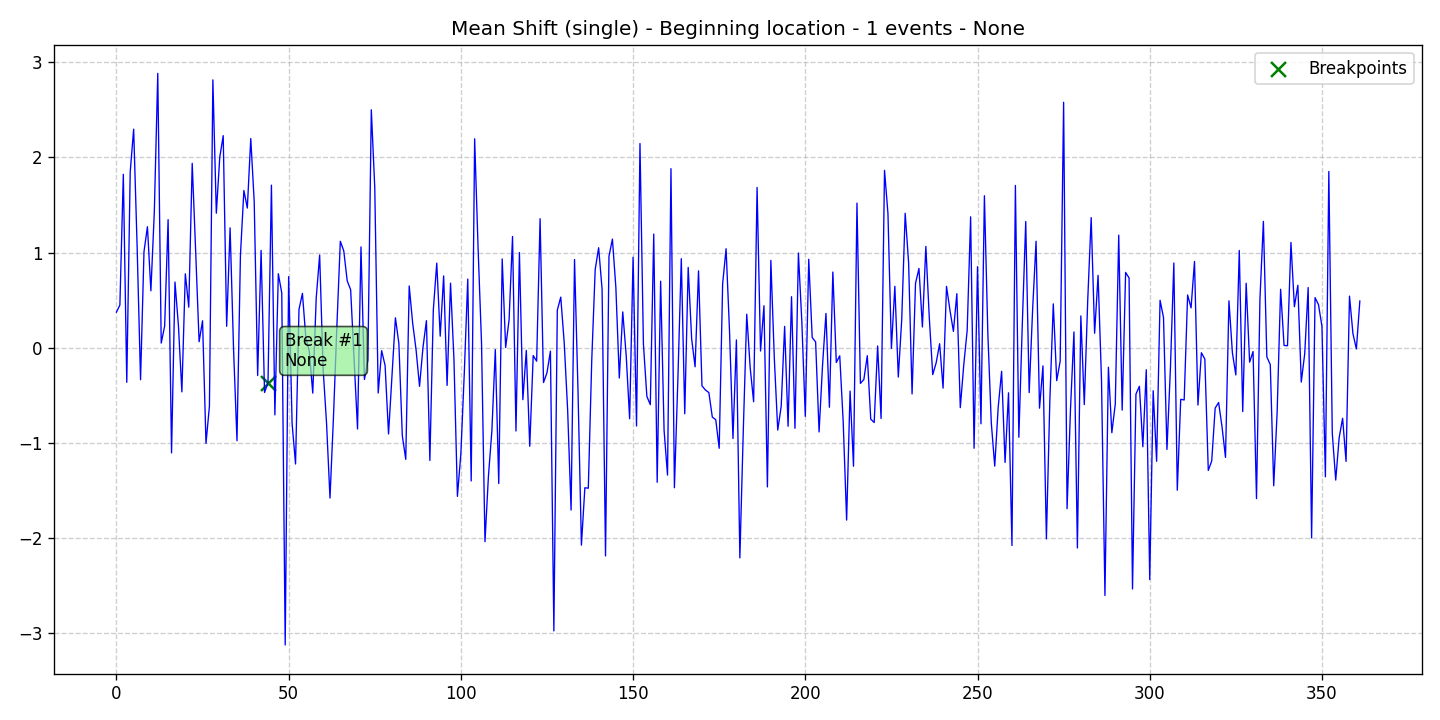

The file beside this chart, header and first rows:
data, stationary, det_lin_up, det_lin_down, det_quad, det_cubic, det_exp, det_damped, stoc_trend, volatility, single_seas, multiple_seas, point_anom_single, point_anom_multi, collect_anom, context_anom, mean_shift, var_shift, trend_shift, date, is_break, is_anomaly, is_multi, location_beginning
0.3741, 0, 0, 0, 0, 0, 0, 0, 0, 0, 0, 0, 0, 0, 0, 0, 1, 0, 0, 2020-01-01, 0, 0, 0, 1
0.4487, 0, 0, 0, 0, 0, 0, 0, 0, 0, 0, 0, 0, 0, 0, 0, 1, 0, 0, 2020-01-02, 0, 0, 0, 1
1.822, 0, 0, 0, 0, 0, 0, 0, 0, 0, 0, 0, 0, 0, 0, 0, 1, 0, 0, 2020-01-03, 0, 0, 0, 1
-0.3627, 0, 0, 0, 0, 0, 0, 0, 0, 0, 0, 0, 0, 0, 0, 0, 1, 0, 0, 2020-01-04, 0, 0, 0, 1
1.847, 0, 0, 0, 0, 0, 0, 0, 0, 0, 0, 0, 0, 0, 0, 0, 1, 0, 0, 2020-01-05, 0, 0, 0, 1
2.296, 0, 0, 0, 0, 0, 0, 0, 0, 0, 0, 0, 0, 0, 0, 0, 1, 0, 0, 2020-01-06, 0, 0, 0, 1
1.072, 0, 0, 0, 0, 0, 0, 0, 0, 0, 0, 0, 0, 0, 0, 0, 1, 0, 0, 2020-01-07, 0, 0, 0, 1
-0.3357, 0, 0, 0, 0, 0, 0, 0, 0, 0, 0, 0, 0, 0, 0, 0, 1, 0, 0, 2020-01-08, 0, 0, 0, 1
1.009, 0, 0, 0, 0, 0, 0, 0, 0, 0, 0, 0, 0, 0, 0, 0, 1, 0, 0, 2020-01-09, 0, 0, 0, 1
1.271, 0, 0, 0, 0, 0, 0, 0, 0, 0, 0, 0, 0, 0, 0, 0, 1, 0, 0, 2020-01-10, 0, 0, 0, 1
0.598, 0, 0, 0, 0, 0, 0, 0, 0, 0, 0, 0, 0, 0, 0, 0, 1, 0, 0, 2020-01-11, 0, 0, 0, 1
1.426, 0, 0, 0, 0, 0, 0, 0, 0, 0, 0, 0, 0, 0, 0, 0, 1, 0, 0, 2020-01-12, 0, 0, 0, 1
2.882, 0, 0, 0, 0, 0, 0, 0, 0, 0, 0, 0, 0, 0, 0, 0, 1, 0, 0, 2020-01-13, 0, 0, 0, 1
0.04919, 0, 0, 0, 0, 0, 0, 0, 0, 0, 0, 0, 0, 0, 0, 0, 1, 0, 0, 2020-01-14, 0, 0, 0, 1
0.2281, 0, 0, 0, 0, 0, 0, 0, 0, 0, 0, 0, 0, 0, 0, 0, 1, 0, 0, 2020-01-15, 0, 0, 0, 1
1.346, 0, 0, 0, 0, 0, 0, 0, 0, 0, 0, 0, 0, 0, 0, 0, 1, 0, 0, 2020-01-16, 0, 0, 0, 1
-1.104, 0, 0, 0, 0, 0, 0, 0, 0, 0, 0, 0, 0, 0, 0, 0, 1, 0, 0, 2020-01-17, 0, 0, 0, 1
0.6902, 0, 0, 0, 0, 0, 0, 0, 0, 0, 0, 0, 0, 0, 0, 0, 1, 0, 0, 2020-01-18, 0, 0, 0, 1
0.2324, 0, 0, 0, 0, 0, 0, 0, 0, 0, 0, 0, 0, 0, 0, 0, 1, 0, 0, 2020-01-19, 0, 0, 0, 1
-0.4632, 0, 0, 0, 0, 0, 0, 0, 0, 0, 0, 0, 0, 0, 0, 0, 1, 0, 0, 2020-01-20, 0, 0, 0, 1
0.7769, 0, 0, 0, 0, 0, 0, 0, 0, 0, 0, 0, 0, 0, 0, 0, 1, 0, 0, 2020-01-21, 0, 0, 0, 1
0.4263, 0, 0, 0, 0, 0, 0, 0, 0, 0, 0, 0, 0, 0, 0, 0, 1, 0, 0, 2020-01-22, 0, 0, 0, 1
1.937, 0, 0, 0, 0, 0, 0, 0, 0, 0, 0, 0, 0, 0, 0, 0, 1, 0, 0, 2020-01-23, 0, 0, 0, 1
1.015, 0, 0, 0, 0, 0, 0, 0, 0, 0, 0, 0, 0, 0, 0, 0, 1, 0, 0, 2020-01-24, 0, 0, 0, 1
0.06296, 0, 0, 0, 0, 0, 0, 0, 0, 0, 0, 0, 0, 0, 0, 0, 1, 0, 0, 2020-01-25, 0, 0, 0, 1
0.2836, 0, 0, 0, 0, 0, 0, 0, 0, 0, 0, 0, 0, 0, 0, 0, 1, 0, 0, 2020-01-26, 0, 0, 0, 1
-1.004, 0, 0, 0, 0, 0, 0, 0, 0, 0, 0, 0, 0, 0, 0, 0, 1, 0, 0, 2020-01-27, 0, 0, 0, 1
-0.6119, 0, 0, 0, 0, 0, 0, 0, 0, 0, 0, 0, 0, 0, 0, 0, 1, 0, 0, 2020-01-28, 0, 0, 0, 1
2.814, 0, 0, 0, 0, 0, 0, 0, 0, 0, 0, 0, 0, 0, 0, 0, 1, 0, 0, 2020-01-29, 0, 0, 0, 1
1.413, 0, 0, 0, 0, 0, 0, 0, 0, 0, 0, 0, 0, 0, 0, 0, 1, 0, 0, 2020-01-30, 0, 0, 0, 1
2.002, 0, 0, 0, 0, 0, 0, 0, 0, 0, 0, 0, 0, 0, 0, 0, 1, 0, 0, 2020-01-31, 0, 0, 0, 1
2.228, 0, 0, 0, 0, 0, 0, 0, 0, 0, 0, 0, 0, 0, 0, 0, 1, 0, 0, 2020-02-01, 0, 0, 0, 1
0.2255, 0, 0, 0, 0, 0, 0, 0, 0, 0, 0, 0, 0, 0, 0, 0, 1, 0, 0, 2020-02-02, 0, 0, 0, 1
1.259, 0, 0, 0, 0, 0, 0, 0, 0, 0, 0, 0, 0, 0, 0, 0, 1, 0, 0, 2020-02-03, 0, 0, 0, 1
-0.01084, 0, 0, 0, 0, 0, 0, 0, 0, 0, 0, 0, 0, 0, 0, 0, 1, 0, 0, 2020-02-04, 0, 0, 0, 1
-0.9762, 0, 0, 0, 0, 0, 0, 0, 0, 0, 0, 0, 0, 0, 0, 0, 1, 0, 0, 2020-02-05, 0, 0, 0, 1
0.9709, 0, 0, 0, 0, 0, 0, 0, 0, 0, 0, 0, 0, 0, 0, 0, 1, 0, 0, 2020-02-06, 0, 0, 0, 1
1.652, 0, 0, 0, 0, 0, 0, 0, 0, 0, 0, 0, 0, 0, 0, 0, 1, 0, 0, 2020-02-07, 0, 0, 0, 1
1.467, 0, 0, 0, 0, 0, 0, 0, 0, 0, 0, 0, 0, 0, 0, 0, 1, 0, 0, 2020-02-08, 0, 0, 0, 1
2.197, 0, 0, 0, 0, 0, 0, 0, 0, 0, 0, 0, 0, 0, 0, 0, 1, 0, 0, 2020-02-09, 0, 0, 0, 1
1.534, 0, 0, 0, 0, 0, 0, 0, 0, 0, 0, 0, 0, 0, 0, 0, 1, 0, 0, 2020-02-10, 0, 0, 0, 1
-0.2912, 0, 0, 0, 0, 0, 0, 0, 0, 0, 0, 0, 0, 0, 0, 0, 1, 0, 0, 2020-02-11, 0, 0, 0, 1
1.022, 0, 0, 0, 0, 0, 0, 0, 0, 0, 0, 0, 0, 0, 0, 0, 1, 0, 0, 2020-02-12, 0, 0, 0, 1
-0.4697, 0, 0, 0, 0, 0, 0, 0, 0, 0, 0, 0, 0, 0, 0, 0, 1, 0, 0, 2020-02-13, 0, 0, 0, 1
-0.3699, 0, 0, 0, 0, 0, 0, 0, 0, 0, 0, 0, 0, 0, 0, 0, 1, 0, 0, 2020-02-14, 1, 0, 0, 1
1.708, 0, 0, 0, 0, 0, 0, 0, 0, 0, 0, 0, 0, 0, 0, 0, 1, 0, 0, 2020-02-15, 0, 0, 0, 1
-0.7051, 0, 0, 0, 0, 0, 0, 0, 0, 0, 0, 0, 0, 0, 0, 0, 1, 0, 0, 2020-02-16, 0, 0, 0, 1
0.7775, 0, 0, 0, 0, 0, 0, 0, 0, 0, 0, 0, 0, 0, 0, 0, 1, 0, 0, 2020-02-17, 0, 0, 0, 1
0.5757, 0, 0, 0, 0, 0, 0, 0, 0, 0, 0, 0, 0, 0, 0, 0, 1, 0, 0, 2020-02-18, 0, 0, 0, 1
-3.121, 0, 0, 0, 0, 0, 0, 0, 0, 0, 0, 0, 0, 0, 0, 0, 1, 0, 0, 2020-02-19, 0, 0, 0, 1
0.7468, 0, 0, 0, 0, 0, 0, 0, 0, 0, 0, 0, 0, 0, 0, 0, 1, 0, 0, 2020-02-20, 0, 0, 0, 1
-0.7956, 0, 0, 0, 0, 0, 0, 0, 0, 0, 0, 0, 0, 0, 0, 0, 1, 0, 0, 2020-02-21, 0, 0, 0, 1
-1.221, 0, 0, 0, 0, 0, 0, 0, 0, 0, 0, 0, 0, 0, 0, 0, 1, 0, 0, 2020-02-22, 0, 0, 0, 1
0.4031, 0, 0, 0, 0, 0, 0, 0, 0, 0, 0, 0, 0, 0, 0, 0, 1, 0, 0, 2020-02-23, 0, 0, 0, 1
0.5709, 0, 0, 0, 0, 0, 0, 0, 0, 0, 0, 0, 0, 0, 0, 0, 1, 0, 0, 2020-02-24, 0, 0, 0, 1
0.1009, 0, 0, 0, 0, 0, 0, 0, 0, 0, 0, 0, 0, 0, 0, 0, 1, 0, 0, 2020-02-25, 0, 0, 0, 1
-0.03809, 0, 0, 0, 0, 0, 0, 0, 0, 0, 0, 0, 0, 0, 0, 0, 1, 0, 0, 2020-02-26, 0, 0, 0, 1
-0.4764, 0, 0, 0, 0, 0, 0, 0, 0, 0, 0, 0, 0, 0, 0, 0, 1, 0, 0, 2020-02-27, 0, 0, 0, 1
0.5209, 0, 0, 0, 0, 0, 0, 0, 0, 0, 0, 0, 0, 0, 0, 0, 1, 0, 0, 2020-02-28, 0, 0, 0, 1
0.9739, 0, 0, 0, 0, 0, 0, 0, 0, 0, 0, 0, 0, 0, 0, 0, 1, 0, 0, 2020-02-29, 0, 0, 0, 1
... 302 more rows
